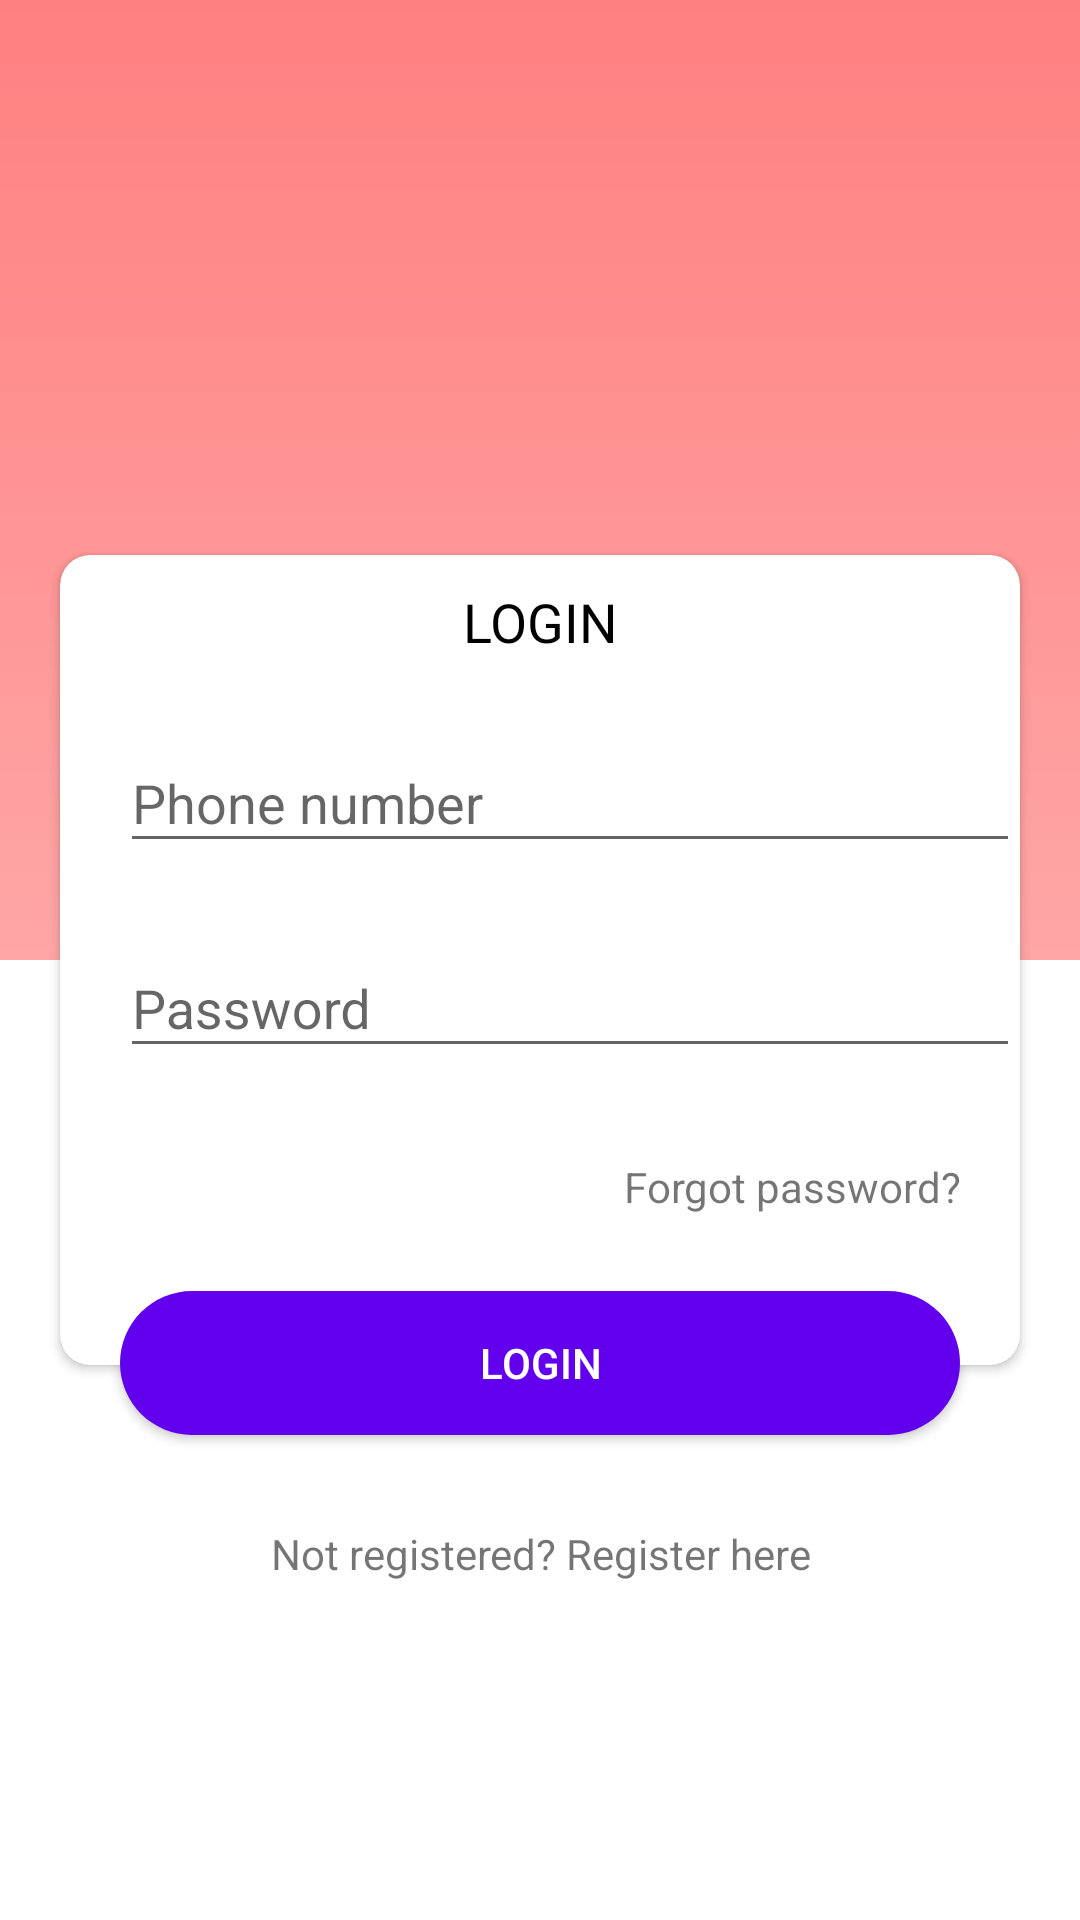

The Android layout XML behind this screen, and the referenced resources:
<!-- AndroidManifest.xml: activity theme Theme.AppCompat.Light.NoActionBar.FullScreen -->
<!-- res/layout/activity_login.xml -->
<?xml version="1.0" encoding="utf-8"?>
<androidx.constraintlayout.widget.ConstraintLayout xmlns:android="http://schemas.android.com/apk/res/android"
    xmlns:app="http://schemas.android.com/apk/res-auto"
    xmlns:tools="http://schemas.android.com/tools"
    android:layout_width="match_parent"
    android:layout_height="match_parent"
    android:background="@drawable/background_gradient"
    tools:context=".ui.user.LoginActivity">

    <RelativeLayout
        android:layout_width="match_parent"
        android:layout_height="match_parent">

        <LinearLayout
            android:layout_width="match_parent"
            android:layout_height="match_parent"
            android:orientation="vertical">

            <RelativeLayout
                android:layout_width="match_parent"
                android:layout_height="match_parent"
                android:layout_weight="1">

            </RelativeLayout>

            <RelativeLayout
                android:layout_width="match_parent"
                android:layout_height="match_parent"
                android:layout_weight="1"
                android:background="@color/white">

            </RelativeLayout>

        </LinearLayout>

        <androidx.cardview.widget.CardView
            android:id="@+id/card_view"
            android:layout_width="match_parent"
            android:layout_height="wrap_content"
            android:layout_centerVertical="true"
            android:layout_marginStart="20dp"
            android:layout_marginTop="20dp"
            android:layout_marginEnd="20dp"
            android:background="@color/white"
            android:elevation="10dp"
            android:paddingBottom="30dp"
            app:cardCornerRadius="10dp"
            tools:targetApi="lollipop">

            <LinearLayout
                android:layout_width="match_parent"
                android:layout_height="wrap_content"
                android:orientation="vertical"
                android:paddingBottom="50dp">

                <TextView
                    android:layout_width="match_parent"
                    android:layout_height="wrap_content"
                    android:layout_marginTop="10dp"
                    android:gravity="center"
                    android:text="@string/login"
                    android:textColor="@color/black"
                    android:textSize="18sp" />

                <com.google.android.material.textfield.TextInputLayout
                    android:layout_width="match_parent"
                    android:layout_height="wrap_content"
                    android:layout_marginTop="16dp"
                    app:hintTextColor="@color/black">

                    <EditText
                        android:id="@+id/phone_number"
                        android:layout_width="match_parent"
                        android:layout_height="wrap_content"
                        android:layout_marginStart="20dp"
                        android:layout_marginLeft="20dp"
                        android:hint="@string/phone_number"
                        android:imeOptions="actionNext"
                        android:inputType="phone"
                        android:maxLength="13"
                        android:textColor="@color/black"
                        app:hintTextColor="@color/black" />

                </com.google.android.material.textfield.TextInputLayout>

                <com.google.android.material.textfield.TextInputLayout
                    android:layout_width="match_parent"
                    android:layout_height="wrap_content"
                    android:layout_marginStart="20dp"
                    android:layout_marginLeft="20dp"
                    android:layout_marginTop="16dp"
                    app:hintTextColor="@color/black">

                    <EditText
                        android:id="@+id/password"
                        android:layout_width="match_parent"
                        android:layout_height="wrap_content"
                        android:hint="@string/password"
                        android:inputType="textPassword"
                        android:imeOptions="actionDone"
                        android:maxLength="15"
                        android:textColor="@color/black"
                        app:hintTextColor="@color/black" />

                </com.google.android.material.textfield.TextInputLayout>


                <TextView
                    android:id="@+id/forgot_password"
                    android:layout_width="match_parent"
                    android:layout_height="wrap_content"
                    android:layout_marginTop="30dp"
                    android:layout_marginEnd="20dp"
                    android:layout_marginRight="20dp"
                    android:gravity="end"
                    android:text="@string/forgot_password" />

            </LinearLayout>


        </androidx.cardview.widget.CardView>

        <Button
            android:id="@+id/login_btn"
            android:layout_width="match_parent"
            android:layout_height="wrap_content"
            android:layout_below="@+id/card_view"
            android:layout_marginStart="40dp"
            android:layout_marginTop="-25dp"
            android:layout_marginEnd="40dp"
            android:background="@drawable/corner_radius_bg"
            android:backgroundTint="@color/colorPrimary"
            android:elevation="10dp"
            android:text="@string/login"
            android:textColor="@color/white"
            tools:targetApi="lollipop"></Button>


        <TextView
            android:id="@+id/register_btn"
            android:layout_width="match_parent"
            android:layout_height="wrap_content"
            android:layout_below="@+id/login_btn"
            android:layout_marginTop="30dp"
            android:gravity="center"
            android:text="@string/not_registered_register_here" />

    </RelativeLayout>

</androidx.constraintlayout.widget.ConstraintLayout>
<!-- resources referenced by this layout -->
<resources>
  <color name="black">#000000</color>
  <color name="colorPrimary">#6200EE</color>
  <color name="white">#ffffff</color>
  <!-- drawable background_gradient (drawable) -->
  <shape xmlns:android="http://schemas.android.com/apk/res/android"
         android:shape="rectangle">
      <gradient
              android:startColor="#ff8080"
              android:endColor=" #ffcccc"
              android:angle="-270"/>
  </shape>
  <!-- drawable corner_radius_bg (drawable) -->
  <layer-list xmlns:android="http://schemas.android.com/apk/res/android">
      <item
              android:bottom="0dp"
              android:left="0dp"
              android:right="0dp"
              android:top="0dp">
  
          <shape android:shape="rectangle">
              <corners android:radius="50dp">
  
  
              </corners>
              <size android:height="20dp"
                    android:width="70dp"/>
              <solid android:color="#f5f7fb"/>
          </shape>
      </item>
  
  </layer-list>
  <string name="forgot_password">Forgot password?</string>
  <string name="login">LOGIN</string>
  <string name="not_registered_register_here">Not registered? Register here</string>
  <string name="password">Password</string>
  <string name="phone_number">Phone number</string>
  <style name="Theme.AppCompat.Light.NoActionBar.FullScreen" parent="@style/Theme.AppCompat.Light.NoActionBar">
          <item name="windowNoTitle">true</item>
          <item name="windowActionBar">false</item>
          <item name="android:windowFullscreen">true</item>
          <item name="android:windowContentOverlay">@null</item>
      </style>
</resources>
